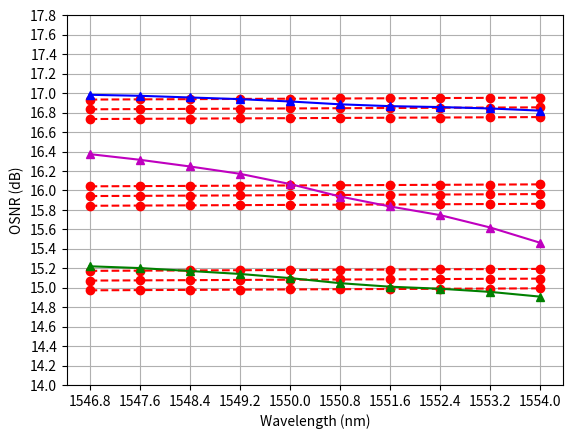

Generate this figure with matplotlib:
#!/usr/bin/env python
import matplotlib.pyplot as plt
import numpy as np
import math
import matplotlib.patches as mpatches

# 7 ripples
dp_16_21 = [	49.929512591716005, 49.809645562868894, 49.613237786720966, 49.41752499525733, 49.14466997231976,
				48.81627163606805, 48.60238412803587, 48.49856309248948, 48.336951073999806, 48.08921332868881]
dp_16_21_dB = [10*math.log10(x) for x in dp_16_21]

cp_16_21 = [	49.36480504087084, 49.39033635954396, 49.41586767821684, 49.44139899688954, 49.466930315562045,
				49.49246163423431, 49.51799295290638, 49.54352427157828, 49.5690555902499, 49.59458690892137]
cp_16_21_dB = [10*math.log10(x) for x in cp_16_21]

# 7 ripples
dp_1_21 = [	33.26886492584013, 33.12811115166513, 32.90027553160612, 32.67109895079045, 32.35192274890785,
			31.96378253540517, 31.697920916927323, 31.54613109608946, 31.310262583148447, 30.959235157795153]
dp_1_21_dB = [10*math.log10(x) for x in dp_1_21]

cp_1_21 = [	32.9098701130739, 32.92689099227813, 32.94391187148224, 32.96093275068626, 32.9779536298902,
			32.99497450909404, 33.01199538829777, 33.02901626750145, 33.04603714670499, 33.063058025908454]
cp_1_21_dB = [10*math.log10(x) for x in cp_1_21]

# 7 ripples
dp_1_17 = [	43.38852772997198, 42.81064818647259, 42.13821274031957, 41.413230104743846, 40.42067100871072,
			39.243945801899756, 38.328700392534856, 37.550386496282314, 36.464959355132095, 35.16634178399568]
dp_1_17_dB = [10*math.log10(x) for x in dp_1_17]

cp_1_17 = [	41.13733758770071, 41.158613686650476, 41.179889785600075, 41.20116588454954, 41.22244198349889,
			41.24371808244806, 41.26499418139709, 41.28627028034602, 41.307546379294735, 41.32882247824336]
cp_1_17_dB = [10*math.log10(x) for x in cp_1_17]

cp_16_21_m01_dB = [(10*math.log10(x))-0.1 for x in cp_16_21]
cp_16_21_m02_dB = [(10*math.log10(x))-0.2 for x in cp_16_21]
cp_16_21_m03_dB = [(10*math.log10(x))-0.3 for x in cp_16_21]
cp_16_21_m04_dB = [(10*math.log10(x))-0.4 for x in cp_16_21]
cp_16_21_m05_dB = [(10*math.log10(x))-0.5 for x in cp_16_21]

cp_1_21_m01_dB = [(10*math.log10(x))-0.1 for x in cp_1_21]
cp_1_21_m02_dB = [(10*math.log10(x))-0.2 for x in cp_1_21]
cp_1_21_m03_dB = [(10*math.log10(x))-0.3 for x in cp_1_21]

cp_1_17_m01_dB = [(10*math.log10(x))-0.1 for x in cp_1_17]
cp_1_17_m02_dB = [(10*math.log10(x))-0.2 for x in cp_1_17]
cp_1_17_m03_dB = [(10*math.log10(x))-0.3 for x in cp_1_17]


wavelengths = [1546.8, 1547.6, 1548.4, 1549.2, 1550, 1550.8, 1551.6, 1552.4, 1553.2, 1554]

plt.plot(wavelengths, cp_16_21_dB, 'r--', marker='o')
plt.plot(wavelengths, cp_16_21_m01_dB, 'r--', marker='o')
plt.plot(wavelengths, cp_16_21_m02_dB, 'r--', marker='o')

plt.plot(wavelengths, cp_1_21_dB, 'r--', marker='o')
plt.plot(wavelengths, cp_1_21_m01_dB, 'r--', marker='o')
plt.plot(wavelengths, cp_1_21_m02_dB, 'r--', marker='o')

plt.plot(wavelengths, cp_1_17_m01_dB, 'r--', marker='o')
plt.plot(wavelengths, cp_1_17_m02_dB, 'r--', marker='o')
plt.plot(wavelengths, cp_1_17_m03_dB, 'r--', marker='o')

plt.plot(wavelengths, dp_16_21_dB, 'b', marker='^')
plt.plot(wavelengths, dp_1_21_dB, 'g', marker='^')
plt.plot(wavelengths, dp_1_17_dB, 'm', marker='^')
# plt.plot(wavelengths, db_path_4_17_B, 'tab:gray', marker='^')
# plt.plot(wavelengths, db_path_4_17_FLAT, 'tab:gray', marker='+')
# plt.plot(wavelengths, db_path_4_18_A, 'b--', marker='o')
# plt.plot(wavelengths, db_path_16_21_VARIABLE, 'r--', marker='v')

plt.xticks(np.arange(1546.8,1554,0.8))
plt.yticks(np.arange(14,18,0.2))

#plt.title('OSNR performance in bidirectional links')
plt.xlabel('Wavelength (nm)')
plt.ylabel('OSNR (dB)')
plt.grid(True)


# blue_patch = mpatches.Patch(color='blue', label='Lightpath A')
# black_patch = mpatches.Patch(color='black', label='Lightpath B')
# green_patch = mpatches.Patch(color='green', label='Lightpath C')
# ripple_A_patch = mpatches.Patch(color='blue', label='--o-- Ripple 1')
# ripple_B_patch = mpatches.Patch(color='black', label='--^-- Ripple 2')
# ripple_C_patch = mpatches.Patch(color='green', label='--+-- Ripple Flat')
# ripple_D_patch = mpatches.Patch(color='red', label='--v-- Ripple Variable')


# #blue_patch, black_patch, green_patch, 
# plt.legend(handles=[ripple_A_patch, ripple_B_patch, ripple_C_patch, ripple_D_patch])

plt.show()